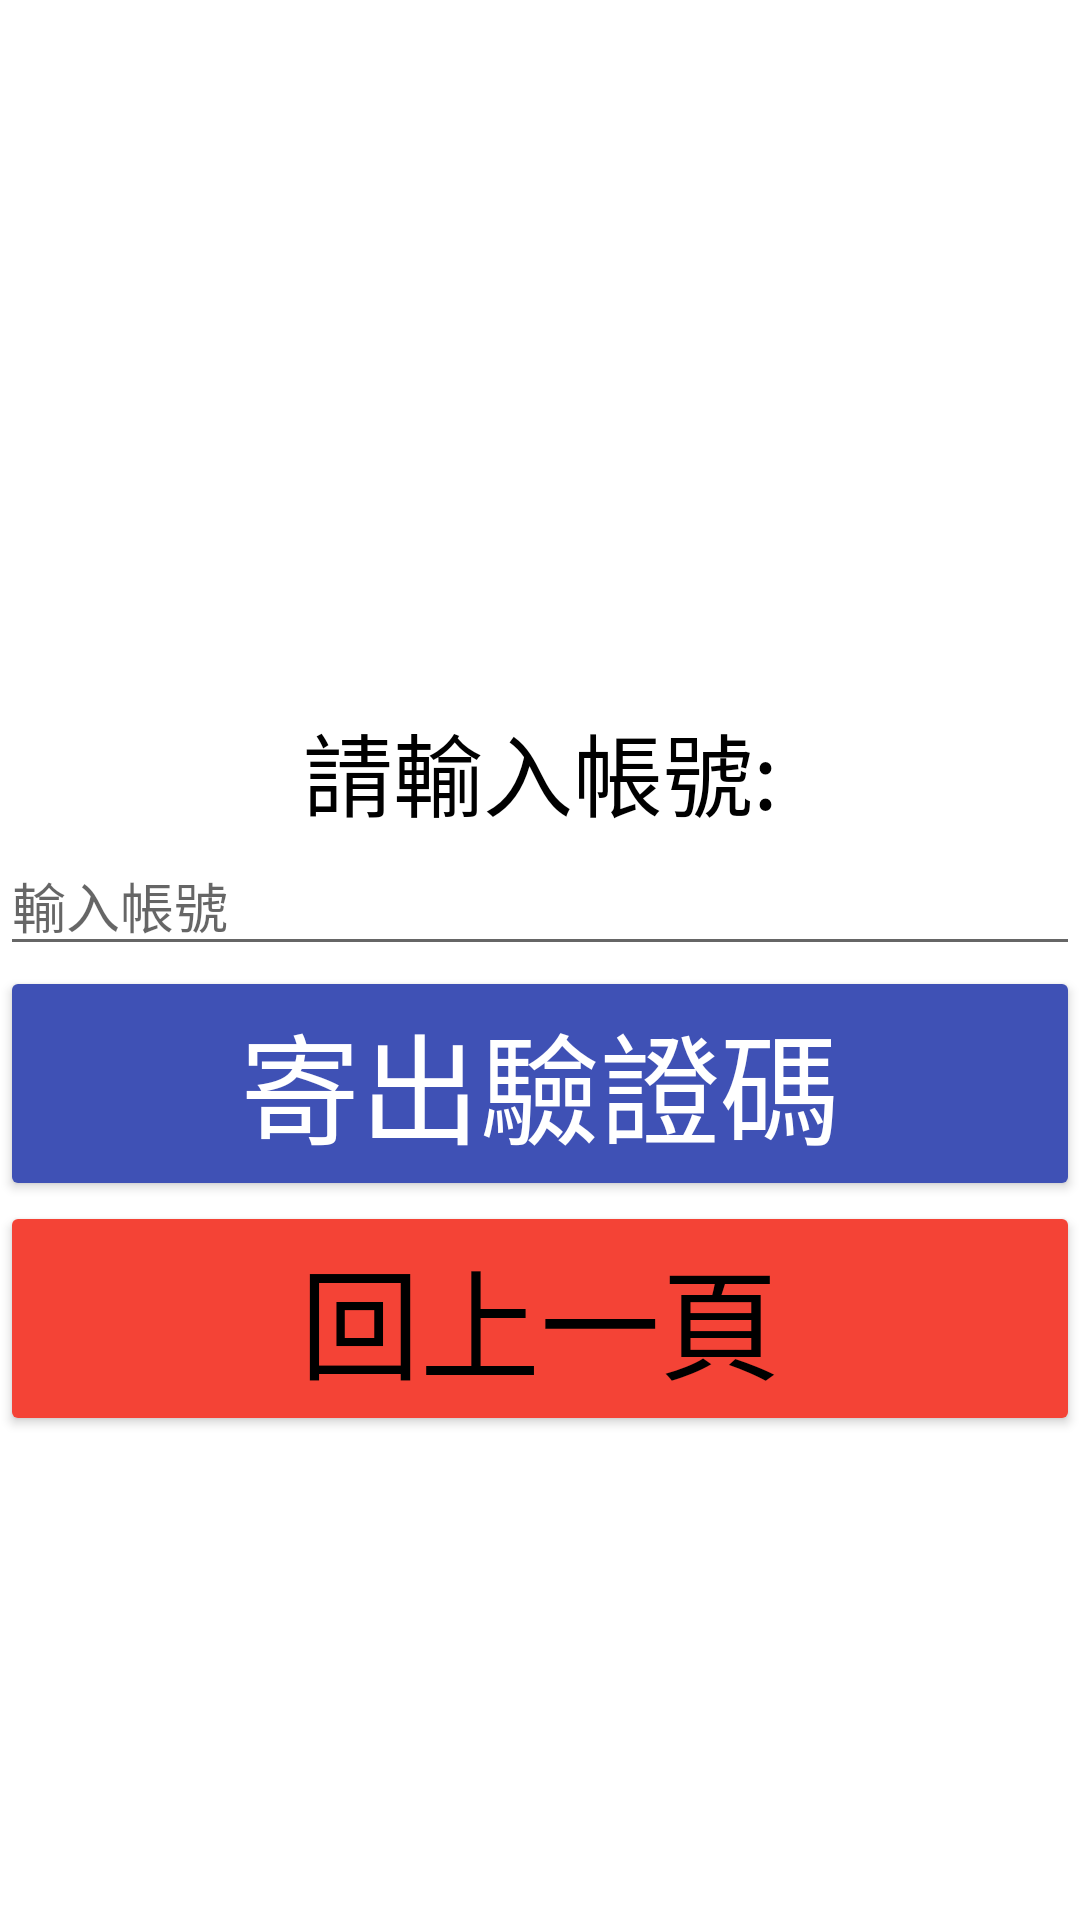

The Android layout XML behind this screen, and the referenced resources:
<!-- AndroidManifest.xml: application theme Theme.Logintest -->
<!-- res/layout/activity_reverse_pwd.xml -->
<?xml version="1.0" encoding="utf-8"?>
<androidx.constraintlayout.widget.ConstraintLayout xmlns:android="http://schemas.android.com/apk/res/android"
    xmlns:app="http://schemas.android.com/apk/res-auto"
    xmlns:tools="http://schemas.android.com/tools"
    android:layout_width="match_parent"
    android:layout_height="match_parent"
    android:background="#FFFFFF">
    android:background="#0D00BCD4"

    <TextView
        android:id="@+id/background2"
        android:layout_width="235dp"
        android:layout_height="163dp"
        android:background="#C5BFBF"
        android:textColor="#000000"
        android:textSize="35dp"
        app:layout_constraintBottom_toBottomOf="parent"
        app:layout_constraintEnd_toEndOf="parent"
        app:layout_constraintStart_toStartOf="parent"
        app:layout_constraintTop_toTopOf="parent"
        android:visibility="gone"/>

    <ProgressBar
        android:id="@+id/indeterminateBar"
        android:layout_width="76dp"
        android:layout_height="62dp"
        android:background="#00FFFFFF"
        android:visibility="gone"
        app:layout_constraintBottom_toBottomOf="parent"
        app:layout_constraintEnd_toEndOf="parent"
        app:layout_constraintStart_toStartOf="parent"
        app:layout_constraintTop_toTopOf="parent" />

    <LinearLayout
        android:id="@+id/box1"
        android:layout_width="match_parent"
        android:layout_height="match_parent"
        android:orientation="vertical"
        app:layout_constraintBottom_toBottomOf="parent"
        app:layout_constraintEnd_toEndOf="parent"
        app:layout_constraintHorizontal_bias="0.0"
        app:layout_constraintStart_toStartOf="parent"
        app:layout_constraintTop_toTopOf="parent"
        android:visibility="visible">

        <ImageView
            android:layout_marginTop="50dp"
            android:id="@+id/imageView6"
            android:layout_width="match_parent"
            android:layout_height="135dp"
            app:srcCompat="@drawable/icon_title" />



        <TextView
            android:id="@+id/emailtext"
            android:layout_width="match_parent"
            android:layout_height="wrap_content"
            android:layout_marginTop="50dp"
            android:gravity="center"
            android:text="請輸入帳號:"
            android:textColor="#000000"
            android:textSize="30dp" />

        <EditText
            android:id="@+id/acc"
            android:layout_width="match_parent"
            android:layout_height="wrap_content"
            android:ems="50"

            android:hint="輸入帳號"
            android:inputType="textPersonName" />

        <Button
            android:id="@+id/b_new"
            android:layout_width="match_parent"
            android:layout_height="wrap_content"
            android:backgroundTint="#3F51B5"
            android:text="寄出驗證碼"
            android:textColor="#FFFFFF"
            android:onClick="trigger"
            android:textSize="40dp" />

        <Button
            android:id="@+id/button9"
            android:layout_width="match_parent"
            android:layout_height="wrap_content"
            android:backgroundTint="#F44336"
            android:text="回上一頁"
            android:textColor="#000000"
            android:textSize="40dp" />

    </LinearLayout>

    <LinearLayout
        android:id="@+id/box2"
        android:layout_width="match_parent"
        android:layout_height="match_parent"
        android:orientation="vertical"
        app:layout_constraintBottom_toBottomOf="parent"
        app:layout_constraintEnd_toEndOf="parent"
        app:layout_constraintHorizontal_bias="0.0"
        app:layout_constraintStart_toStartOf="parent"
        app:layout_constraintTop_toTopOf="parent"
        android:visibility="gone">
        <ImageView
            android:layout_marginTop="50dp"
            android:id="@+id/imageView6_2"
            android:layout_width="match_parent"
            android:layout_height="135dp"
            app:srcCompat="@drawable/icon_title" />

        <TextView
            android:layout_marginTop="50dp"
            android:id="@+id/textView16_2"
            android:layout_width="match_parent"
            android:layout_height="wrap_content"
            android:text="輸入驗證碼:"
            android:textColor="#000000"
            android:textSize="50dp"
            android:gravity="center"
            app:layout_constraintLeft_toLeftOf="parent"
            app:layout_constraintRight_toRightOf="parent" />
        <EditText
            android:id="@+id/emailotp"
            android:layout_width="match_parent"
            android:layout_height="wrap_content"
            android:ems="50"
            android:hint="輸入驗證碼"
            android:inputType="textPersonName" />
        <Button
            android:id="@+id/b_send"
            android:layout_width="match_parent"
            android:layout_height="wrap_content"
            android:backgroundTint="#3F51B5"
            android:text="確定送出"
            android:textColor="#FFFFFF"
            android:textSize="40dp" />

        <Button
            android:id="@+id/b_re_otp"
            android:layout_width="match_parent"
            android:layout_height="wrap_content"
            android:backgroundTint="#fff53b"
            android:text="重寄驗證碼"
            android:textColor="@color/black"
            android:onClick="trigger"
            android:textSize="40dp" />

        <Button
            android:id="@+id/button10"
            android:layout_width="match_parent"
            android:layout_height="wrap_content"
            android:backgroundTint="#F44336"
            android:text="回上一頁"
            android:textColor="#000000"
            android:textSize="40dp" />

    </LinearLayout>
    <LinearLayout
        android:id="@+id/box3"
        android:layout_width="match_parent"
        android:layout_height="match_parent"
        android:orientation="vertical"
        app:layout_constraintBottom_toBottomOf="parent"
        app:layout_constraintEnd_toEndOf="parent"
        app:layout_constraintHorizontal_bias="0.0"
        app:layout_constraintStart_toStartOf="parent"
        app:layout_constraintTop_toTopOf="parent"
        android:visibility="gone">

        <ImageView
            android:layout_marginTop="50dp"
            android:id="@+id/imageView6"
            android:layout_width="match_parent"
            android:layout_height="135dp"
            app:srcCompat="@drawable/icon_title"
            tools:ignore="DuplicateIds" />



        <TextView
            android:id="@+id/passtext"
            android:layout_width="match_parent"
            android:layout_height="wrap_content"
            android:layout_marginTop="50dp"
            android:text="請輸入密碼:"
            android:textColor="#000000"
            android:textSize="30dp" />

        <EditText
            android:id="@+id/pass"
            android:layout_width="match_parent"
            android:layout_height="wrap_content"
            android:ems="50"

            android:hint="輸入密碼"
            android:inputType="textPersonName" />
        <TextView
            android:id="@+id/pass_twotext"
            android:layout_width="match_parent"
            android:layout_height="wrap_content"
            android:text="請輸入再輸入一次密碼:"
            android:textColor="#000000"
            android:textSize="30dp" />

        <EditText
            android:id="@+id/pass_two"
            android:layout_width="match_parent"
            android:layout_height="wrap_content"
            android:ems="50"

            android:hint="輸入密碼"
            android:inputType="textPersonName" />
        <Button
            android:id="@+id/b_reverse_pwd"
            android:layout_width="match_parent"
            android:layout_height="wrap_content"
            android:backgroundTint="#3F51B5"
            android:text="更改密碼"
            android:textColor="#FFFFFF"
            android:textSize="40dp" />

        <Button
            android:id="@+id/button11"
            android:layout_width="match_parent"
            android:layout_height="wrap_content"
            android:backgroundTint="#F44336"
            android:text="回上一頁"
            android:textColor="#000000"
            android:textSize="40dp"/>

    </LinearLayout>
</androidx.constraintlayout.widget.ConstraintLayout>
<!-- resources referenced by this layout -->
<resources>
  <style name="Theme.Logintest" parent="Theme.MaterialComponents.DayNight.DarkActionBar.Bridge">
          
          <item name="colorPrimary">@color/purple_500</item>
          <item name="colorPrimaryVariant">@color/purple_700</item>
          <item name="colorOnPrimary">@color/white</item>
          
          <item name="colorSecondary">@color/teal_200</item>
          <item name="colorSecondaryVariant">@color/teal_700</item>
          <item name="colorOnSecondary">@color/black</item>
          
          <item name="android:statusBarColor" tools:targetApi="l">?attr/colorPrimaryVariant</item>
          
      </style>
  <!-- not gathered from this repository: default colours our renderer supplied (Android Studio template values) -->
  <color name="purple_500">#FF6200EE</color>
  <color name="purple_700">#FF3700B3</color>
  <color name="teal_200">#FF03DAC5</color>
  <color name="teal_700">#FF018786</color>
  <color name="black">#FF000000</color>
  <color name="white">#FFFFFFFF</color>
</resources>
